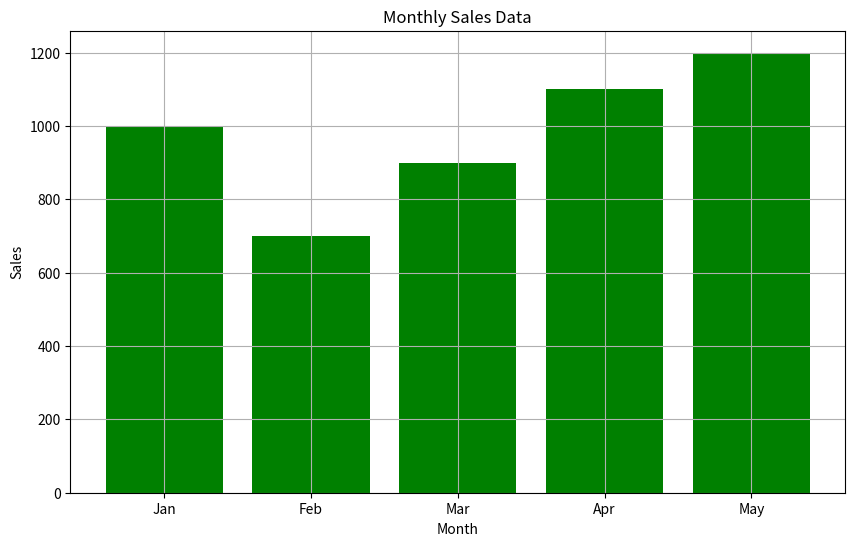

Generate this figure with matplotlib:
import matplotlib.pyplot as plt
months = ['Jan', 'Feb', 'Mar', 'Apr', 'May']
sales = [1000, 700, 900, 1100, 1200]
plt.figure(figsize=(10, 6))
plt.bar(months, sales, color='green')
plt.title('Monthly Sales Data')
plt.xlabel('Month')
plt.ylabel('Sales')
plt.grid(True)
plt.show()
